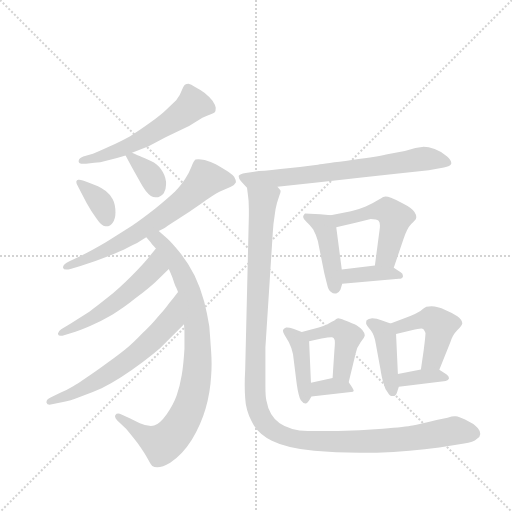
t = 0.00 s
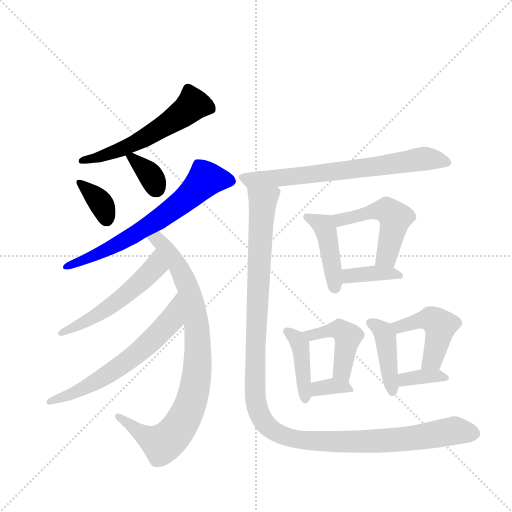
t = 2.49 s
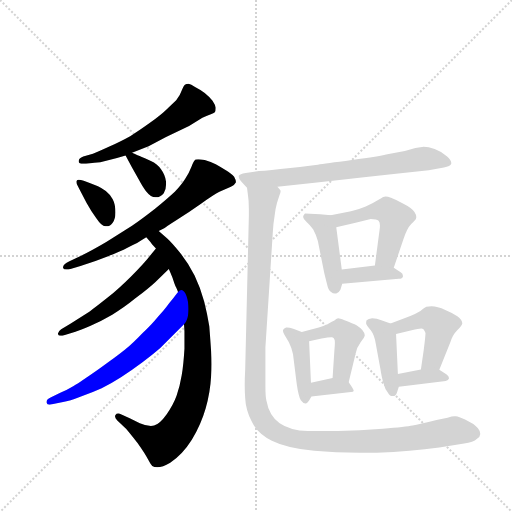
t = 4.99 s
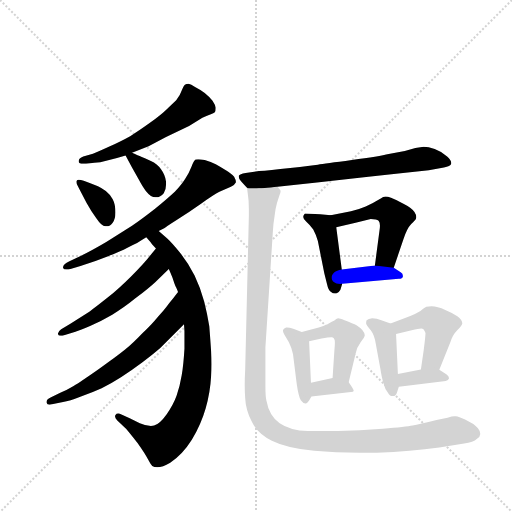
t = 7.48 s
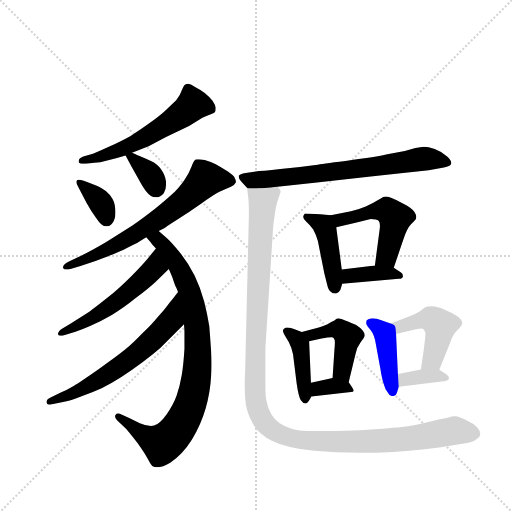
t = 9.98 s
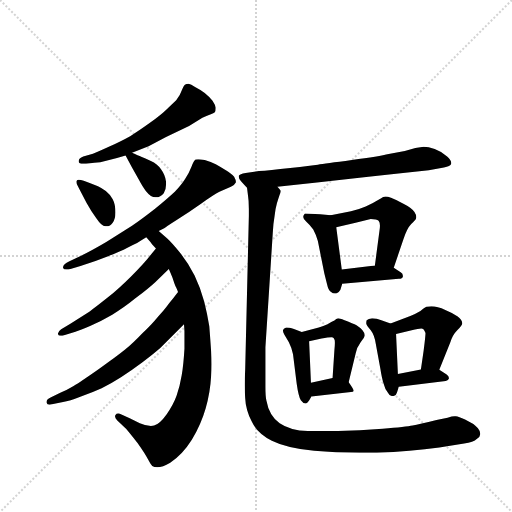
t = 12.47 s

The animated SVG that drew these frames (rendered in a browser with its animation timeline set to each time). Animation: 18 CSS @keyframes rules; one cycle of 12.47 s.

<svg version="1.1" viewBox="0 0 1024 1024" xmlns="http://www.w3.org/2000/svg">
  <g stroke="lightgray" stroke-dasharray="1,1" stroke-width="1" transform="scale(4, 4)">
    <line x1="0" y1="0" x2="256" y2="256"></line>
    <line x1="256" y1="0" x2="0" y2="256"></line>
    <line x1="128" y1="0" x2="128" y2="256"></line>
    <line x1="0" y1="128" x2="256" y2="128"></line>
  </g>
  <g transform="scale(0.92, -0.92) translate(60, -900)">
    <style type="text/css">
      
        @keyframes keyframes0 {
          from {
            stroke: blue;
            stroke-dashoffset: 569;
            stroke-width: 128;
          }
          65% {
            animation-timing-function: step-end;
            stroke: blue;
            stroke-dashoffset: 0;
            stroke-width: 128;
          }
          to {
            stroke: black;
            stroke-width: 1024;
          }
        }
        #make-me-a-hanzi-animation-0 {
          animation: keyframes0 0.7130533854166666s both;
          animation-delay: 0s;
          animation-timing-function: linear;
        }
      
        @keyframes keyframes1 {
          from {
            stroke: blue;
            stroke-dashoffset: 363;
            stroke-width: 128;
          }
          54% {
            animation-timing-function: step-end;
            stroke: blue;
            stroke-dashoffset: 0;
            stroke-width: 128;
          }
          to {
            stroke: black;
            stroke-width: 1024;
          }
        }
        #make-me-a-hanzi-animation-1 {
          animation: keyframes1 0.54541015625s both;
          animation-delay: 0.7130533854166666s;
          animation-timing-function: linear;
        }
      
        @keyframes keyframes2 {
          from {
            stroke: blue;
            stroke-dashoffset: 348;
            stroke-width: 128;
          }
          53% {
            animation-timing-function: step-end;
            stroke: blue;
            stroke-dashoffset: 0;
            stroke-width: 128;
          }
          to {
            stroke: black;
            stroke-width: 1024;
          }
        }
        #make-me-a-hanzi-animation-2 {
          animation: keyframes2 0.533203125s both;
          animation-delay: 1.2584635416666665s;
          animation-timing-function: linear;
        }
      
        @keyframes keyframes3 {
          from {
            stroke: blue;
            stroke-dashoffset: 674;
            stroke-width: 128;
          }
          69% {
            animation-timing-function: step-end;
            stroke: blue;
            stroke-dashoffset: 0;
            stroke-width: 128;
          }
          to {
            stroke: black;
            stroke-width: 1024;
          }
        }
        #make-me-a-hanzi-animation-3 {
          animation: keyframes3 0.7985026041666666s both;
          animation-delay: 1.7916666666666665s;
          animation-timing-function: linear;
        }
      
        @keyframes keyframes4 {
          from {
            stroke: blue;
            stroke-dashoffset: 874;
            stroke-width: 128;
          }
          74% {
            animation-timing-function: step-end;
            stroke: blue;
            stroke-dashoffset: 0;
            stroke-width: 128;
          }
          to {
            stroke: black;
            stroke-width: 1024;
          }
        }
        #make-me-a-hanzi-animation-4 {
          animation: keyframes4 0.9612630208333334s both;
          animation-delay: 2.590169270833333s;
          animation-timing-function: linear;
        }
      
        @keyframes keyframes5 {
          from {
            stroke: blue;
            stroke-dashoffset: 543;
            stroke-width: 128;
          }
          64% {
            animation-timing-function: step-end;
            stroke: blue;
            stroke-dashoffset: 0;
            stroke-width: 128;
          }
          to {
            stroke: black;
            stroke-width: 1024;
          }
        }
        #make-me-a-hanzi-animation-5 {
          animation: keyframes5 0.69189453125s both;
          animation-delay: 3.5514322916666665s;
          animation-timing-function: linear;
        }
      
        @keyframes keyframes6 {
          from {
            stroke: blue;
            stroke-dashoffset: 628;
            stroke-width: 128;
          }
          67% {
            animation-timing-function: step-end;
            stroke: blue;
            stroke-dashoffset: 0;
            stroke-width: 128;
          }
          to {
            stroke: black;
            stroke-width: 1024;
          }
        }
        #make-me-a-hanzi-animation-6 {
          animation: keyframes6 0.7610677083333334s both;
          animation-delay: 4.243326822916666s;
          animation-timing-function: linear;
        }
      
        @keyframes keyframes7 {
          from {
            stroke: blue;
            stroke-dashoffset: 713;
            stroke-width: 128;
          }
          70% {
            animation-timing-function: step-end;
            stroke: blue;
            stroke-dashoffset: 0;
            stroke-width: 128;
          }
          to {
            stroke: black;
            stroke-width: 1024;
          }
        }
        #make-me-a-hanzi-animation-7 {
          animation: keyframes7 0.8302408854166666s both;
          animation-delay: 5.004394531249999s;
          animation-timing-function: linear;
        }
      
        @keyframes keyframes8 {
          from {
            stroke: blue;
            stroke-dashoffset: 435;
            stroke-width: 128;
          }
          59% {
            animation-timing-function: step-end;
            stroke: blue;
            stroke-dashoffset: 0;
            stroke-width: 128;
          }
          to {
            stroke: black;
            stroke-width: 1024;
          }
        }
        #make-me-a-hanzi-animation-8 {
          animation: keyframes8 0.60400390625s both;
          animation-delay: 5.834635416666666s;
          animation-timing-function: linear;
        }
      
        @keyframes keyframes9 {
          from {
            stroke: blue;
            stroke-dashoffset: 503;
            stroke-width: 128;
          }
          62% {
            animation-timing-function: step-end;
            stroke: blue;
            stroke-dashoffset: 0;
            stroke-width: 128;
          }
          to {
            stroke: black;
            stroke-width: 1024;
          }
        }
        #make-me-a-hanzi-animation-9 {
          animation: keyframes9 0.6593424479166666s both;
          animation-delay: 6.438639322916666s;
          animation-timing-function: linear;
        }
      
        @keyframes keyframes10 {
          from {
            stroke: blue;
            stroke-dashoffset: 380;
            stroke-width: 128;
          }
          55% {
            animation-timing-function: step-end;
            stroke: blue;
            stroke-dashoffset: 0;
            stroke-width: 128;
          }
          to {
            stroke: black;
            stroke-width: 1024;
          }
        }
        #make-me-a-hanzi-animation-10 {
          animation: keyframes10 0.5592447916666666s both;
          animation-delay: 7.097981770833333s;
          animation-timing-function: linear;
        }
      
        @keyframes keyframes11 {
          from {
            stroke: blue;
            stroke-dashoffset: 420;
            stroke-width: 128;
          }
          58% {
            animation-timing-function: step-end;
            stroke: blue;
            stroke-dashoffset: 0;
            stroke-width: 128;
          }
          to {
            stroke: black;
            stroke-width: 1024;
          }
        }
        #make-me-a-hanzi-animation-11 {
          animation: keyframes11 0.591796875s both;
          animation-delay: 7.6572265625s;
          animation-timing-function: linear;
        }
      
        @keyframes keyframes12 {
          from {
            stroke: blue;
            stroke-dashoffset: 450;
            stroke-width: 128;
          }
          59% {
            animation-timing-function: step-end;
            stroke: blue;
            stroke-dashoffset: 0;
            stroke-width: 128;
          }
          to {
            stroke: black;
            stroke-width: 1024;
          }
        }
        #make-me-a-hanzi-animation-12 {
          animation: keyframes12 0.6162109375s both;
          animation-delay: 8.2490234375s;
          animation-timing-function: linear;
        }
      
        @keyframes keyframes13 {
          from {
            stroke: blue;
            stroke-dashoffset: 343;
            stroke-width: 128;
          }
          53% {
            animation-timing-function: step-end;
            stroke: blue;
            stroke-dashoffset: 0;
            stroke-width: 128;
          }
          to {
            stroke: black;
            stroke-width: 1024;
          }
        }
        #make-me-a-hanzi-animation-13 {
          animation: keyframes13 0.5291341145833334s both;
          animation-delay: 8.865234375s;
          animation-timing-function: linear;
        }
      
        @keyframes keyframes14 {
          from {
            stroke: blue;
            stroke-dashoffset: 423;
            stroke-width: 128;
          }
          58% {
            animation-timing-function: step-end;
            stroke: blue;
            stroke-dashoffset: 0;
            stroke-width: 128;
          }
          to {
            stroke: black;
            stroke-width: 1024;
          }
        }
        #make-me-a-hanzi-animation-14 {
          animation: keyframes14 0.59423828125s both;
          animation-delay: 9.394368489583334s;
          animation-timing-function: linear;
        }
      
        @keyframes keyframes15 {
          from {
            stroke: blue;
            stroke-dashoffset: 462;
            stroke-width: 128;
          }
          60% {
            animation-timing-function: step-end;
            stroke: blue;
            stroke-dashoffset: 0;
            stroke-width: 128;
          }
          to {
            stroke: black;
            stroke-width: 1024;
          }
        }
        #make-me-a-hanzi-animation-15 {
          animation: keyframes15 0.6259765625s both;
          animation-delay: 9.988606770833334s;
          animation-timing-function: linear;
        }
      
        @keyframes keyframes16 {
          from {
            stroke: blue;
            stroke-dashoffset: 359;
            stroke-width: 128;
          }
          54% {
            animation-timing-function: step-end;
            stroke: blue;
            stroke-dashoffset: 0;
            stroke-width: 128;
          }
          to {
            stroke: black;
            stroke-width: 1024;
          }
        }
        #make-me-a-hanzi-animation-16 {
          animation: keyframes16 0.5421549479166666s both;
          animation-delay: 10.614583333333334s;
          animation-timing-function: linear;
        }
      
        @keyframes keyframes17 {
          from {
            stroke: blue;
            stroke-dashoffset: 1306;
            stroke-width: 128;
          }
          81% {
            animation-timing-function: step-end;
            stroke: blue;
            stroke-dashoffset: 0;
            stroke-width: 128;
          }
          to {
            stroke: black;
            stroke-width: 1024;
          }
        }
        #make-me-a-hanzi-animation-17 {
          animation: keyframes17 1.3128255208333333s both;
          animation-delay: 11.15673828125s;
          animation-timing-function: linear;
        }
      
    </style>
    
      <path d="M 227 568 L 263 582 L 301 602 L 351 626 L 380 644 Q 389 648 397 651 Q 405 654 407 656 Q 409 659 409 666 Q 408 672 402 681 Q 395 690 385 698 Q 374 706 364 711 Q 355 717 350 718 Q 345 718 342 716 Q 339 714 335 703 Q 332 693 323 682 L 302 662 Q 291 651 266 633 Q 241 615 223 604 Q 205 594 179 582 Q 153 570 142 566 L 121 560 Q 111 556 111 550 L 111 549 Q 111 544 121 544 L 127 544 L 145 546 Q 157 546 173 551 Q 190 555 213 562 L 227 568 Z" fill="lightgray"></path>
    
      <path d="M 108 498 L 113 488 L 128 459 Q 139 439 149 426 Q 161 408 169 408 L 171 408 Q 180 408 185 416 Q 191 424 191 438 Q 191 456 185 467 Q 179 478 170 485 Q 161 491 153 495 L 135 502 L 122 507 Q 115 509 112 509 L 110 509 Q 107 508 106 506 L 106 504 Q 106 502 108 498 Z" fill="lightgray"></path>
    
      <path d="M 213 562 L 227 536 L 242 509 Q 251 492 257 485 Q 268 471 278 471 L 279 471 Q 289 471 296 480 Q 301 488 301 499 L 301 505 Q 299 520 290 532 Q 282 544 268 550 Q 255 556 247 559 Q 241 562 227 568 C 205 578 205 578 213 562 Z" fill="lightgray"></path>
    
      <path d="M 285 398 L 297 404 Q 299 406 324 422 Q 349 437 377 457 Q 405 477 417 483 L 442 494 Q 451 499 453 504 Q 453 509 449 516 Q 444 522 431 530 Q 418 538 409 543 Q 399 548 385 552 Q 376 554 371 554 Q 367 554 365 553 Q 361 550 356 537 Q 351 524 343 512 Q 335 499 320 483 Q 304 468 277 446 Q 249 424 227 409 L 171 374 Q 137 354 114 343 L 91 332 Q 77 325 77 319 L 77 318 Q 78 314 84 314 Q 88 314 95 316 L 115 322 Q 148 332 175 343 Q 203 354 216 361 Q 229 368 238 372 Q 247 377 258 384 L 285 398 Z" fill="lightgray"></path>
    
      <path d="M 258 384 L 267 374 Q 269 370 279 360 L 307 315 L 311 306 L 315 296 L 319 284 Q 321 278 323 275 Q 325 271 327 265 L 340 195 L 341 180 L 341 142 Q 339 108 335 84 Q 331 60 324 40 Q 317 20 302 -1 Q 287 -22 275 -25 Q 272 -26 268 -26 Q 258 -26 244 -20 L 222 -9 L 204 -1 Q 200 1 197 1 Q 193 1 191 -2 Q 190 -4 190 -5 Q 190 -9 195 -14 L 214 -32 Q 221 -40 239 -63 Q 256 -87 262 -99 Q 268 -110 271 -113 Q 275 -116 282 -116 Q 293 -116 310 -106 Q 337 -88 357 -56 Q 377 -23 387 12 Q 397 46 399 83 Q 400 95 400 108 Q 400 121 399 136 Q 397 166 395 191 Q 391 216 384 244 Q 376 274 363 301 Q 349 329 331 351 Q 313 373 303 382 L 285 398 C 263 418 239 407 258 384 Z" fill="lightgray"></path>
    
      <path d="M 279 360 L 267 345 Q 254 328 226 300 Q 198 272 174 253 Q 149 233 135 223 L 93 196 L 73 184 Q 66 179 66 175 L 66 174 Q 67 170 72 170 Q 75 170 81 172 L 104 179 Q 114 182 137 192 Q 160 202 184 216 Q 208 230 235 252 Q 263 273 278 287 L 307 315 C 329 336 298 383 279 360 Z" fill="lightgray"></path>
    
      <path d="M 327 265 L 317 252 Q 307 240 302 233 Q 297 226 283 211 Q 271 196 249 175 Q 229 154 212 140 Q 195 126 155 98 Q 115 70 100 61 Q 85 52 71 46 L 50 36 Q 41 32 41 26 L 41 25 Q 42 20 48 20 Q 50 20 53 21 L 77 26 Q 91 28 116 38 Q 141 47 161 56 Q 181 66 203 80 Q 225 94 249 112 Q 273 130 289 144 L 308 163 L 327 182 L 340 195 C 361 216 345 289 327 265 Z" fill="lightgray"></path>
    
      <path d="M 543 494 L 629 503 L 741 516 L 806 523 L 872 530 L 905 536 Q 919 538 921 544 L 921 546 Q 921 552 912 560 Q 901 570 885 576 Q 871 581 861 581 L 843 578 L 820 572 L 785 565 Q 765 560 705 552 Q 646 544 631 542 Q 617 540 571 535 Q 525 530 503 528 L 474 524 Q 461 522 459 518 L 459 516 Q 459 512 464 506 Q 471 498 477 492 C 481 488 513 491 543 494 Z" fill="lightgray"></path>
    
      <path d="M 659 432 L 636 434 L 603 436 Q 599 432 599 429 L 599 428 Q 599 424 606 418 Q 613 412 621 401 Q 627 390 631 376 L 645 306 L 651 282 Q 654 268 659 266 Q 664 262 668 262 L 671 262 Q 678 265 680 270 L 684 283 L 683 314 L 671 406 C 668 431 668 431 659 432 Z" fill="lightgray"></path>
    
      <path d="M 796 318 L 817 380 Q 825 404 834 413 Q 843 422 844 424 Q 845 426 845 428 Q 845 433 841 439 Q 835 448 817 457 Q 799 467 790 470 Q 783 473 778 473 Q 775 473 773 472 Q 769 470 760 464 Q 751 458 735 451 Q 719 444 703 441 L 659 432 C 630 426 642 399 671 406 L 713 416 L 746 424 Q 759 424 763 420 Q 766 417 766 409 Q 766 405 765 399 L 755 323 C 751 293 786 290 796 318 Z" fill="lightgray"></path>
    
      <path d="M 684 283 L 807 294 Q 815 294 816 299 L 816 300 Q 816 305 811 308 L 796 318 L 755 323 L 683 314 C 653 310 654 280 684 283 Z" fill="lightgray"></path>
    
      <path d="M 596 178 L 579 185 Q 568 188 564 188 L 562 188 Q 556 186 555 182 Q 555 178 558 173 L 568 156 Q 575 142 577 130 L 585 66 Q 589 38 594 30 Q 599 23 604 23 L 605 23 Q 609 23 617 38 C 617 39 617 39 616 68 L 612 158 C 611 172 611 172 596 178 Z" fill="lightgray"></path>
    
      <path d="M 698 69 L 713 131 Q 715 144 724 156 Q 733 167 733 171 Q 733 176 728 182 Q 723 188 715 193 Q 708 197 689 204 Q 678 208 675 208 Q 671 207 667 203 Q 661 200 652 195 Q 643 191 633 188 L 596 178 C 567 170 583 151 612 158 L 639 164 Q 654 167 660 167 L 662 167 Q 666 166 667 162 Q 668 161 668 155 Q 668 149 667 139 L 663 78 C 661 48 691 40 698 69 Z" fill="lightgray"></path>
    
      <path d="M 617 38 L 679 45 L 703 48 Q 708 48 709 50 Q 709 52 706 57 Q 703 62 698 69 C 688 83 688 83 663 78 L 616 68 C 587 62 587 35 617 38 Z" fill="lightgray"></path>
    
      <path d="M 789 197 L 769 204 Q 759 208 749 208 Q 741 207 737 204 Q 736 201 736 199 L 736 196 Q 737 192 746 182 Q 754 172 757 152 L 767 98 Q 770 78 774 66 Q 777 54 783 47 Q 787 39 793 39 L 794 39 Q 801 39 803 47 L 807 59 L 805 87 L 801 174 C 800 193 800 193 789 197 Z" fill="lightgray"></path>
    
      <path d="M 895 96 L 919 156 Q 924 172 934 182 Q 945 194 945 197 Q 945 204 935 212 Q 925 219 908 226 Q 891 234 878 234 Q 871 234 867 233 Q 864 232 854 224 Q 844 218 832 213 L 789 197 C 761 187 772 167 801 174 L 835 182 Q 850 186 856 186 Q 859 186 860 185 Q 863 182 865 176 Q 865 169 861 138 L 855 97 C 851 67 884 68 895 96 Z" fill="lightgray"></path>
    
      <path d="M 807 59 L 909 72 Q 915 73 916 77 L 916 78 Q 916 82 911 86 L 895 96 C 884 103 884 103 855 97 L 805 87 C 776 81 777 55 807 59 Z" fill="lightgray"></path>
    
      <path d="M 477 492 L 479 476 Q 481 464 481 445 L 481 431 L 473 96 Q 472 78 472 63 Q 472 48 473 35 Q 474 10 487 -16 Q 499 -42 531 -58 Q 563 -74 623 -80 Q 669 -84 722 -84 L 759 -84 Q 833 -82 895 -73 L 949 -64 Q 969 -62 977 -54 Q 984 -49 984 -44 L 984 -43 Q 984 -37 979 -31 Q 974 -26 969 -22 Q 964 -19 951 -12 Q 937 -6 931 -5 L 928 -5 Q 923 -5 913 -8 L 889 -13 Q 851 -22 837 -25 Q 823 -28 772 -32 Q 721 -36 675 -37 L 609 -37 Q 571 -36 548 -20 Q 525 -4 519 30 Q 517 39 517 60 L 517 145 L 533 394 Q 534 414 537 431 Q 539 448 542 458 Q 545 468 547 474 Q 550 480 550 484 L 550 485 Q 550 487 543 494 C 542 524 474 522 477 492 Z" fill="lightgray"></path>
    
    
      <clipPath id="make-me-a-hanzi-clip-0">
        <path d="M 227 568 L 263 582 L 301 602 L 351 626 L 380 644 Q 389 648 397 651 Q 405 654 407 656 Q 409 659 409 666 Q 408 672 402 681 Q 395 690 385 698 Q 374 706 364 711 Q 355 717 350 718 Q 345 718 342 716 Q 339 714 335 703 Q 332 693 323 682 L 302 662 Q 291 651 266 633 Q 241 615 223 604 Q 205 594 179 582 Q 153 570 142 566 L 121 560 Q 111 556 111 550 L 111 549 Q 111 544 121 544 L 127 544 L 145 546 Q 157 546 173 551 Q 190 555 213 562 L 227 568 Z"></path>
      </clipPath>
      <path clip-path="url(#make-me-a-hanzi-clip-0)" d="M 397 663 L 360 673 L 260 603 L 188 569 L 118 550" fill="none" id="make-me-a-hanzi-animation-0" stroke-dasharray="441 882" stroke-linecap="round"></path>
    
      <clipPath id="make-me-a-hanzi-clip-1">
        <path d="M 108 498 L 113 488 L 128 459 Q 139 439 149 426 Q 161 408 169 408 L 171 408 Q 180 408 185 416 Q 191 424 191 438 Q 191 456 185 467 Q 179 478 170 485 Q 161 491 153 495 L 135 502 L 122 507 Q 115 509 112 509 L 110 509 Q 107 508 106 506 L 106 504 Q 106 502 108 498 Z"></path>
      </clipPath>
      <path clip-path="url(#make-me-a-hanzi-clip-1)" d="M 110 505 L 160 457 L 170 421" fill="none" id="make-me-a-hanzi-animation-1" stroke-dasharray="235 470" stroke-linecap="round"></path>
    
      <clipPath id="make-me-a-hanzi-clip-2">
        <path d="M 213 562 L 227 536 L 242 509 Q 251 492 257 485 Q 268 471 278 471 L 279 471 Q 289 471 296 480 Q 301 488 301 499 L 301 505 Q 299 520 290 532 Q 282 544 268 550 Q 255 556 247 559 Q 241 562 227 568 C 205 578 205 578 213 562 Z"></path>
      </clipPath>
      <path clip-path="url(#make-me-a-hanzi-clip-2)" d="M 223 559 L 266 520 L 279 489" fill="none" id="make-me-a-hanzi-animation-2" stroke-dasharray="220 440" stroke-linecap="round"></path>
    
      <clipPath id="make-me-a-hanzi-clip-3">
        <path d="M 285 398 L 297 404 Q 299 406 324 422 Q 349 437 377 457 Q 405 477 417 483 L 442 494 Q 451 499 453 504 Q 453 509 449 516 Q 444 522 431 530 Q 418 538 409 543 Q 399 548 385 552 Q 376 554 371 554 Q 367 554 365 553 Q 361 550 356 537 Q 351 524 343 512 Q 335 499 320 483 Q 304 468 277 446 Q 249 424 227 409 L 171 374 Q 137 354 114 343 L 91 332 Q 77 325 77 319 L 77 318 Q 78 314 84 314 Q 88 314 95 316 L 115 322 Q 148 332 175 343 Q 203 354 216 361 Q 229 368 238 372 Q 247 377 258 384 L 285 398 Z"></path>
      </clipPath>
      <path clip-path="url(#make-me-a-hanzi-clip-3)" d="M 441 507 L 387 511 L 329 455 L 269 413 L 178 359 L 82 319" fill="none" id="make-me-a-hanzi-animation-3" stroke-dasharray="546 1092" stroke-linecap="round"></path>
    
      <clipPath id="make-me-a-hanzi-clip-4">
        <path d="M 258 384 L 267 374 Q 269 370 279 360 L 307 315 L 311 306 L 315 296 L 319 284 Q 321 278 323 275 Q 325 271 327 265 L 340 195 L 341 180 L 341 142 Q 339 108 335 84 Q 331 60 324 40 Q 317 20 302 -1 Q 287 -22 275 -25 Q 272 -26 268 -26 Q 258 -26 244 -20 L 222 -9 L 204 -1 Q 200 1 197 1 Q 193 1 191 -2 Q 190 -4 190 -5 Q 190 -9 195 -14 L 214 -32 Q 221 -40 239 -63 Q 256 -87 262 -99 Q 268 -110 271 -113 Q 275 -116 282 -116 Q 293 -116 310 -106 Q 337 -88 357 -56 Q 377 -23 387 12 Q 397 46 399 83 Q 400 95 400 108 Q 400 121 399 136 Q 397 166 395 191 Q 391 216 384 244 Q 376 274 363 301 Q 349 329 331 351 Q 313 373 303 382 L 285 398 C 263 418 239 407 258 384 Z"></path>
      </clipPath>
      <path clip-path="url(#make-me-a-hanzi-clip-4)" d="M 267 383 L 282 380 L 311 346 L 350 272 L 369 182 L 365 65 L 352 15 L 335 -19 L 293 -65 L 249 -44 L 197 -5" fill="none" id="make-me-a-hanzi-animation-4" stroke-dasharray="746 1492" stroke-linecap="round"></path>
    
      <clipPath id="make-me-a-hanzi-clip-5">
        <path d="M 279 360 L 267 345 Q 254 328 226 300 Q 198 272 174 253 Q 149 233 135 223 L 93 196 L 73 184 Q 66 179 66 175 L 66 174 Q 67 170 72 170 Q 75 170 81 172 L 104 179 Q 114 182 137 192 Q 160 202 184 216 Q 208 230 235 252 Q 263 273 278 287 L 307 315 C 329 336 298 383 279 360 Z"></path>
      </clipPath>
      <path clip-path="url(#make-me-a-hanzi-clip-5)" d="M 280 353 L 276 318 L 241 283 L 148 213 L 71 175" fill="none" id="make-me-a-hanzi-animation-5" stroke-dasharray="415 830" stroke-linecap="round"></path>
    
      <clipPath id="make-me-a-hanzi-clip-6">
        <path d="M 327 265 L 317 252 Q 307 240 302 233 Q 297 226 283 211 Q 271 196 249 175 Q 229 154 212 140 Q 195 126 155 98 Q 115 70 100 61 Q 85 52 71 46 L 50 36 Q 41 32 41 26 L 41 25 Q 42 20 48 20 Q 50 20 53 21 L 77 26 Q 91 28 116 38 Q 141 47 161 56 Q 181 66 203 80 Q 225 94 249 112 Q 273 130 289 144 L 308 163 L 327 182 L 340 195 C 361 216 345 289 327 265 Z"></path>
      </clipPath>
      <path clip-path="url(#make-me-a-hanzi-clip-6)" d="M 323 252 L 314 212 L 304 195 L 230 125 L 149 70 L 47 26" fill="none" id="make-me-a-hanzi-animation-6" stroke-dasharray="500 1000" stroke-linecap="round"></path>
    
      <clipPath id="make-me-a-hanzi-clip-7">
        <path d="M 543 494 L 629 503 L 741 516 L 806 523 L 872 530 L 905 536 Q 919 538 921 544 L 921 546 Q 921 552 912 560 Q 901 570 885 576 Q 871 581 861 581 L 843 578 L 820 572 L 785 565 Q 765 560 705 552 Q 646 544 631 542 Q 617 540 571 535 Q 525 530 503 528 L 474 524 Q 461 522 459 518 L 459 516 Q 459 512 464 506 Q 471 498 477 492 C 481 488 513 491 543 494 Z"></path>
      </clipPath>
      <path clip-path="url(#make-me-a-hanzi-clip-7)" d="M 463 517 L 483 510 L 577 516 L 861 555 L 915 545" fill="none" id="make-me-a-hanzi-animation-7" stroke-dasharray="585 1170" stroke-linecap="round"></path>
    
      <clipPath id="make-me-a-hanzi-clip-8">
        <path d="M 659 432 L 636 434 L 603 436 Q 599 432 599 429 L 599 428 Q 599 424 606 418 Q 613 412 621 401 Q 627 390 631 376 L 645 306 L 651 282 Q 654 268 659 266 Q 664 262 668 262 L 671 262 Q 678 265 680 270 L 684 283 L 683 314 L 671 406 C 668 431 668 431 659 432 Z"></path>
      </clipPath>
      <path clip-path="url(#make-me-a-hanzi-clip-8)" d="M 608 429 L 647 403 L 670 273" fill="none" id="make-me-a-hanzi-animation-8" stroke-dasharray="307 614" stroke-linecap="round"></path>
    
      <clipPath id="make-me-a-hanzi-clip-9">
        <path d="M 796 318 L 817 380 Q 825 404 834 413 Q 843 422 844 424 Q 845 426 845 428 Q 845 433 841 439 Q 835 448 817 457 Q 799 467 790 470 Q 783 473 778 473 Q 775 473 773 472 Q 769 470 760 464 Q 751 458 735 451 Q 719 444 703 441 L 659 432 C 630 426 642 399 671 406 L 713 416 L 746 424 Q 759 424 763 420 Q 766 417 766 409 Q 766 405 765 399 L 755 323 C 751 293 786 290 796 318 Z"></path>
      </clipPath>
      <path clip-path="url(#make-me-a-hanzi-clip-9)" d="M 667 428 L 689 423 L 765 443 L 780 443 L 794 432 L 797 414 L 781 344 L 763 330" fill="none" id="make-me-a-hanzi-animation-9" stroke-dasharray="375 750" stroke-linecap="round"></path>
    
      <clipPath id="make-me-a-hanzi-clip-10">
        <path d="M 684 283 L 807 294 Q 815 294 816 299 L 816 300 Q 816 305 811 308 L 796 318 L 755 323 L 683 314 C 653 310 654 280 684 283 Z"></path>
      </clipPath>
      <path clip-path="url(#make-me-a-hanzi-clip-10)" d="M 691 291 L 699 300 L 760 307 L 810 300" fill="none" id="make-me-a-hanzi-animation-10" stroke-dasharray="252 504" stroke-linecap="round"></path>
    
      <clipPath id="make-me-a-hanzi-clip-11">
        <path d="M 596 178 L 579 185 Q 568 188 564 188 L 562 188 Q 556 186 555 182 Q 555 178 558 173 L 568 156 Q 575 142 577 130 L 585 66 Q 589 38 594 30 Q 599 23 604 23 L 605 23 Q 609 23 617 38 C 617 39 617 39 616 68 L 612 158 C 611 172 611 172 596 178 Z"></path>
      </clipPath>
      <path clip-path="url(#make-me-a-hanzi-clip-11)" d="M 563 180 L 593 150 L 605 29" fill="none" id="make-me-a-hanzi-animation-11" stroke-dasharray="292 584" stroke-linecap="round"></path>
    
      <clipPath id="make-me-a-hanzi-clip-12">
        <path d="M 698 69 L 713 131 Q 715 144 724 156 Q 733 167 733 171 Q 733 176 728 182 Q 723 188 715 193 Q 708 197 689 204 Q 678 208 675 208 Q 671 207 667 203 Q 661 200 652 195 Q 643 191 633 188 L 596 178 C 567 170 583 151 612 158 L 639 164 Q 654 167 660 167 L 662 167 Q 666 166 667 162 Q 668 161 668 155 Q 668 149 667 139 L 663 78 C 661 48 691 40 698 69 Z"></path>
      </clipPath>
      <path clip-path="url(#make-me-a-hanzi-clip-12)" d="M 603 176 L 618 172 L 673 184 L 697 169 L 685 97 L 694 78" fill="none" id="make-me-a-hanzi-animation-12" stroke-dasharray="322 644" stroke-linecap="round"></path>
    
      <clipPath id="make-me-a-hanzi-clip-13">
        <path d="M 617 38 L 679 45 L 703 48 Q 708 48 709 50 Q 709 52 706 57 Q 703 62 698 69 C 688 83 688 83 663 78 L 616 68 C 587 62 587 35 617 38 Z"></path>
      </clipPath>
      <path clip-path="url(#make-me-a-hanzi-clip-13)" d="M 624 46 L 632 55 L 661 61 L 705 52" fill="none" id="make-me-a-hanzi-animation-13" stroke-dasharray="215 430" stroke-linecap="round"></path>
    
      <clipPath id="make-me-a-hanzi-clip-14">
        <path d="M 789 197 L 769 204 Q 759 208 749 208 Q 741 207 737 204 Q 736 201 736 199 L 736 196 Q 737 192 746 182 Q 754 172 757 152 L 767 98 Q 770 78 774 66 Q 777 54 783 47 Q 787 39 793 39 L 794 39 Q 801 39 803 47 L 807 59 L 805 87 L 801 174 C 800 193 800 193 789 197 Z"></path>
      </clipPath>
      <path clip-path="url(#make-me-a-hanzi-clip-14)" d="M 745 200 L 773 179 L 778 166 L 794 49" fill="none" id="make-me-a-hanzi-animation-14" stroke-dasharray="295 590" stroke-linecap="round"></path>
    
      <clipPath id="make-me-a-hanzi-clip-15">
        <path d="M 895 96 L 919 156 Q 924 172 934 182 Q 945 194 945 197 Q 945 204 935 212 Q 925 219 908 226 Q 891 234 878 234 Q 871 234 867 233 Q 864 232 854 224 Q 844 218 832 213 L 789 197 C 761 187 772 167 801 174 L 835 182 Q 850 186 856 186 Q 859 186 860 185 Q 863 182 865 176 Q 865 169 861 138 L 855 97 C 851 67 884 68 895 96 Z"></path>
      </clipPath>
      <path clip-path="url(#make-me-a-hanzi-clip-15)" d="M 798 194 L 808 190 L 875 207 L 897 192 L 882 122 L 862 103" fill="none" id="make-me-a-hanzi-animation-15" stroke-dasharray="334 668" stroke-linecap="round"></path>
    
      <clipPath id="make-me-a-hanzi-clip-16">
        <path d="M 807 59 L 909 72 Q 915 73 916 77 L 916 78 Q 916 82 911 86 L 895 96 C 884 103 884 103 855 97 L 805 87 C 776 81 777 55 807 59 Z"></path>
      </clipPath>
      <path clip-path="url(#make-me-a-hanzi-clip-16)" d="M 813 66 L 820 75 L 852 81 L 893 83 L 910 78" fill="none" id="make-me-a-hanzi-animation-16" stroke-dasharray="231 462" stroke-linecap="round"></path>
    
      <clipPath id="make-me-a-hanzi-clip-17">
        <path d="M 477 492 L 479 476 Q 481 464 481 445 L 481 431 L 473 96 Q 472 78 472 63 Q 472 48 473 35 Q 474 10 487 -16 Q 499 -42 531 -58 Q 563 -74 623 -80 Q 669 -84 722 -84 L 759 -84 Q 833 -82 895 -73 L 949 -64 Q 969 -62 977 -54 Q 984 -49 984 -44 L 984 -43 Q 984 -37 979 -31 Q 974 -26 969 -22 Q 964 -19 951 -12 Q 937 -6 931 -5 L 928 -5 Q 923 -5 913 -8 L 889 -13 Q 851 -22 837 -25 Q 823 -28 772 -32 Q 721 -36 675 -37 L 609 -37 Q 571 -36 548 -20 Q 525 -4 519 30 Q 517 39 517 60 L 517 145 L 533 394 Q 534 414 537 431 Q 539 448 542 458 Q 545 468 547 474 Q 550 480 550 484 L 550 485 Q 550 487 543 494 C 542 524 474 522 477 492 Z"></path>
      </clipPath>
      <path clip-path="url(#make-me-a-hanzi-clip-17)" d="M 540 485 L 527 480 L 510 460 L 509 415 L 500 403 L 514 364 L 498 347 L 509 302 L 498 291 L 504 240 L 499 235 L 500 177 L 491 123 L 494 13 L 518 -4 L 517 -29 L 557 -47 L 576 -39 L 598 -64 L 626 -55 L 648 -65 L 659 -59 L 741 -60 L 748 -54 L 782 -62 L 795 -53 L 829 -56 L 870 -45 L 918 -44 L 931 -37 L 973 -43" fill="none" id="make-me-a-hanzi-animation-17" stroke-dasharray="1178 2356" stroke-linecap="round"></path>
    
  </g>
</svg>
